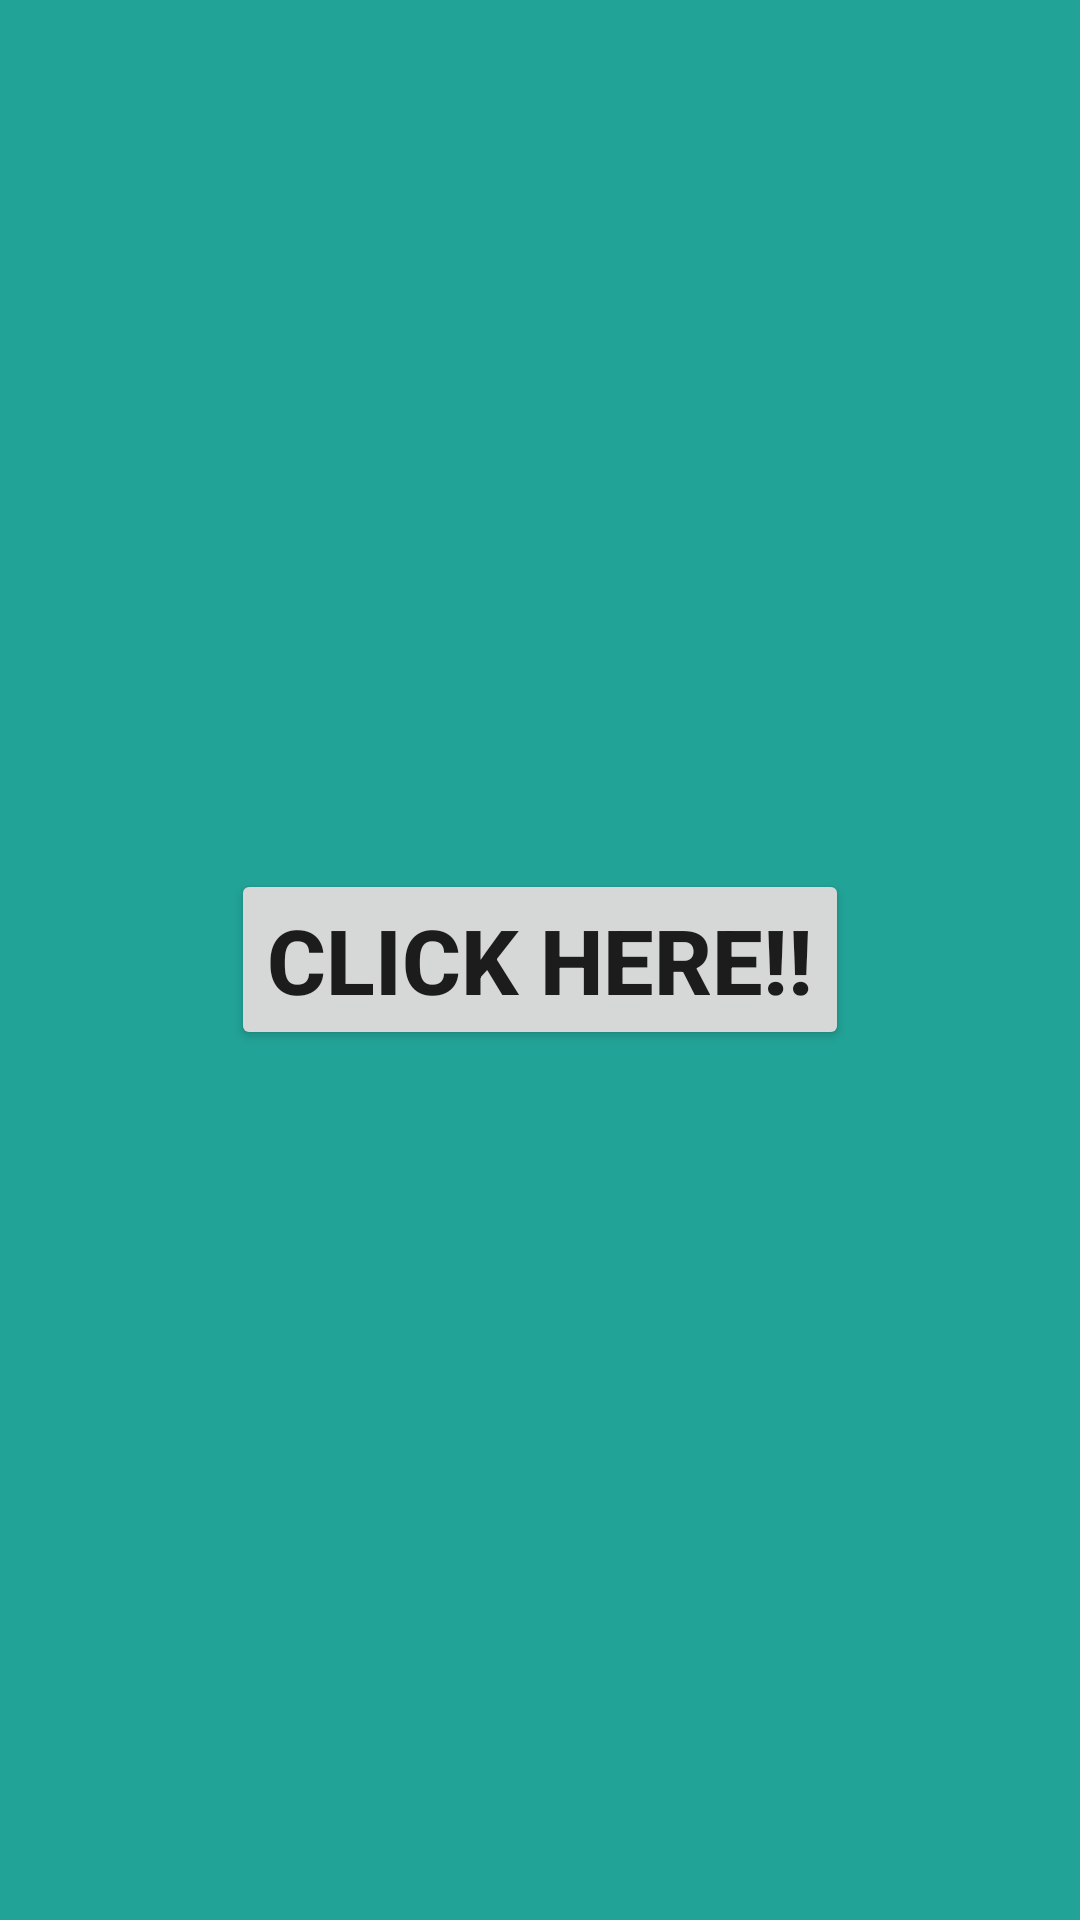

Produce the Android XML layout that renders to this screen, including the resource entries it uses.
<!-- AndroidManifest.xml: application theme Theme.IntentValuePassing -->
<!-- res/layout/activity_main.xml -->
<?xml version="1.0" encoding="utf-8"?>
<LinearLayout xmlns:android="http://schemas.android.com/apk/res/android"
    xmlns:app="http://schemas.android.com/apk/res-auto"
    xmlns:tools="http://schemas.android.com/tools"
    android:layout_width="match_parent"
    android:layout_height="match_parent"
    android:orientation="vertical"
     android:gravity="center"
    android:background="#22A397"
    tools:context=".MainActivity">

   <Button
       android:id="@+id/buttonid"
       android:layout_width="wrap_content"
       android:layout_height="wrap_content"
       android:text="@string/button_name"
       android:onClick="buttonfunction"
       android:textStyle="bold"
       android:textSize="30sp"
      />



</LinearLayout>
<!-- resources referenced by this layout -->
<resources>
  <string name="button_name">Click Here!!</string>
  <style name="Theme.IntentValuePassing" parent="Theme.MaterialComponents.DayNight.DarkActionBar">
          
          <item name="colorPrimary">@color/purple_500</item>
          <item name="colorPrimaryVariant">@color/purple_700</item>
          <item name="colorOnPrimary">@color/white</item>
          
          <item name="colorSecondary">@color/teal_200</item>
          <item name="colorSecondaryVariant">@color/teal_700</item>
          <item name="colorOnSecondary">@color/black</item>
          
          <item name="android:statusBarColor" tools:targetApi="l">?attr/colorPrimaryVariant</item>
          
      </style>
  <!-- not gathered from this repository: default colours our renderer supplied (Android Studio template values) -->
  <color name="purple_500">#FF6200EE</color>
  <color name="purple_700">#FF3700B3</color>
  <color name="teal_200">#FF03DAC5</color>
  <color name="teal_700">#FF018786</color>
  <color name="black">#FF000000</color>
  <color name="white">#FFFFFFFF</color>
</resources>
